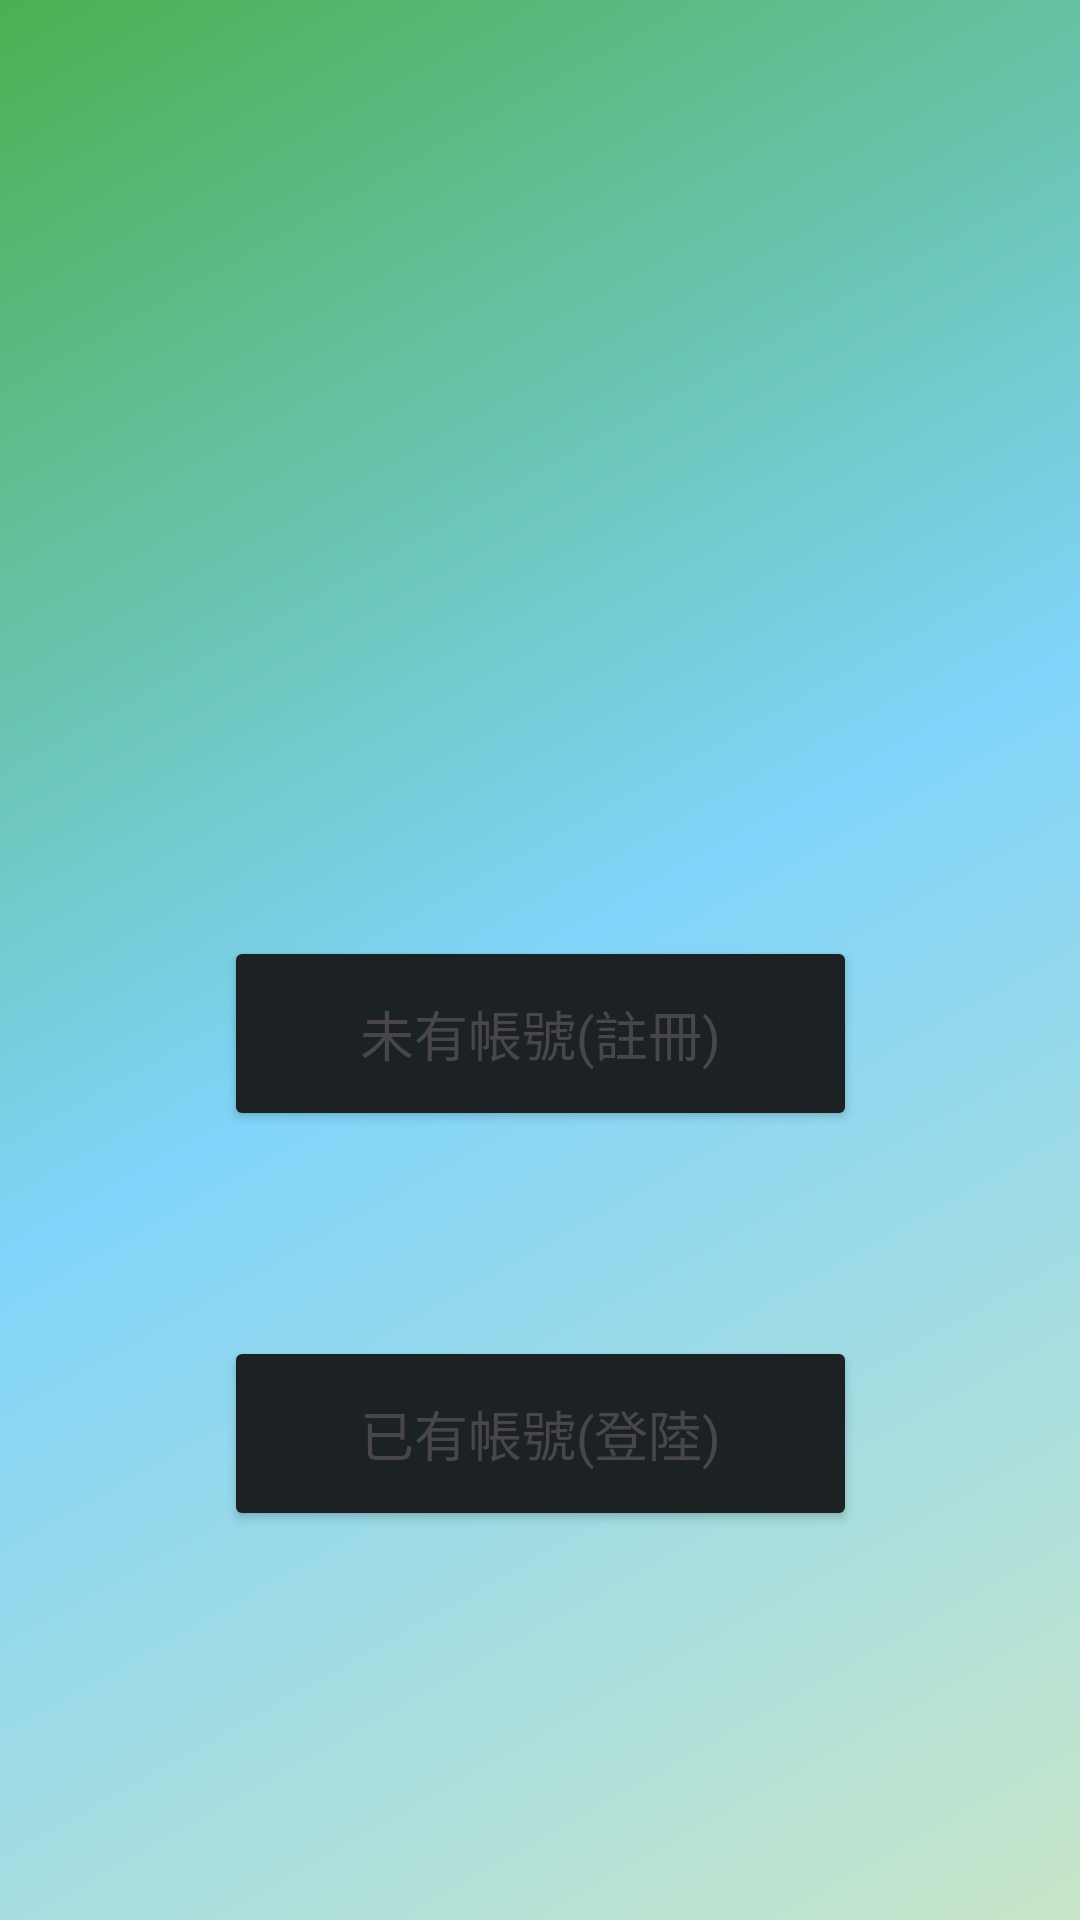

The Android layout XML behind this screen, and the referenced resources:
<!-- AndroidManifest.xml: application theme Theme.Change_things_Android_final_demo -->
<!-- res/layout/activity_main.xml -->
<?xml version="1.0" encoding="utf-8"?>
<androidx.constraintlayout.widget.ConstraintLayout xmlns:android="http://schemas.android.com/apk/res/android"
    xmlns:app="http://schemas.android.com/apk/res-auto"
    xmlns:tools="http://schemas.android.com/tools"
    android:id="@+id/main"
    android:layout_width="match_parent"
    android:layout_height="match_parent"
    android:background="@drawable/background_color"
    tools:context=".MainActivity">

    <Button
        android:id="@+id/button2"
        android:layout_width="211dp"
        android:layout_height="65dp"
        android:backgroundTint="#1C2224"
        android:onClick="OnLogIn"
        android:text="已有帳號(登陸)"
        android:textAppearance="@style/TextAppearance.AppCompat.Medium"
        app:layout_constraintBottom_toBottomOf="parent"
        app:layout_constraintEnd_toEndOf="parent"
        app:layout_constraintStart_toStartOf="parent"
        app:layout_constraintTop_toBottomOf="@+id/button3"
        app:layout_constraintVertical_bias="0.345" />

    <Button
        android:id="@+id/button3"
        android:layout_width="211dp"
        android:layout_height="65dp"
        android:layout_marginTop="312dp"
        android:backgroundTint="#1C2224"
        android:onClick="OnRegister"
        android:text="未有帳號(註冊)"
        android:textAppearance="@style/TextAppearance.AppCompat.Medium"
        app:layout_constraintEnd_toEndOf="parent"
        app:layout_constraintStart_toStartOf="parent"
        app:layout_constraintTop_toTopOf="parent" />

</androidx.constraintlayout.widget.ConstraintLayout>
<!-- resources referenced by this layout -->
<resources>
  <!-- drawable background_color (drawable) -->
  <shape xmlns:android="http://schemas.android.com/apk/res/android"
      android:shape="rectangle">
      <gradient
          android:angle="135"
          android:startColor="#C8E6C9"
          android:centerColor="#81D4FA"
          android:endColor="#4CAF50"
          android:type="linear" />
  </shape>
  <style name="Theme.Change_things_Android_final_demo" parent="Base.Theme.Change_things_Android_final_demo" />
  <style name="Base.Theme.Change_things_Android_final_demo" parent="Theme.Material3.DayNight.NoActionBar">
          
          
      </style>
</resources>
